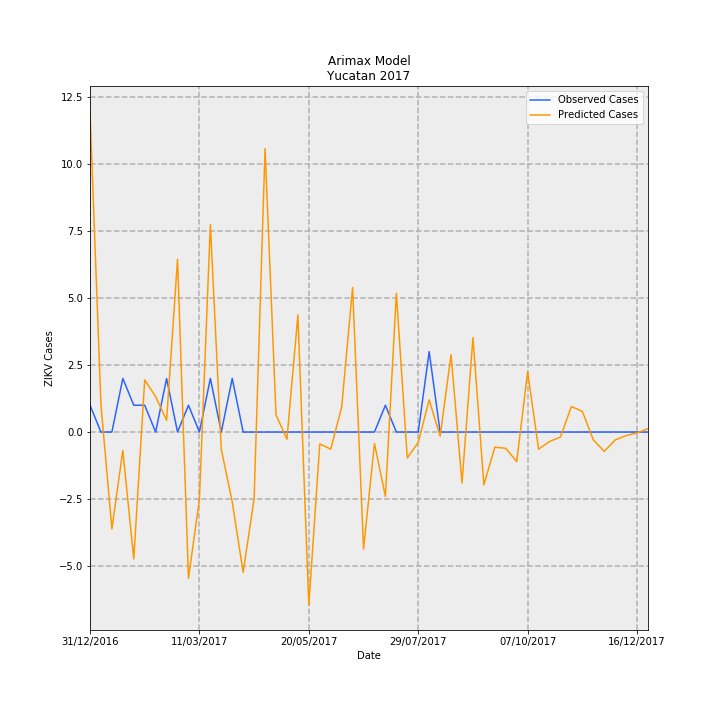

The file beside this chart, header and first rows:
Date, predictions_incidence, observed_incidence, Predicted Cases, Observed Cases, error
31/12/2016, 0.5711, 0.04768, 11.98, 1, -10.98
07/01/2017, 0.04864, 0.0, 1.02, 0.0, -1.02
14/01/2017, -0.1725, 0.0, -3.617, 0.0, 3.617
21/01/2017, -0.0328, 0.09537, -0.6878, 2, 2.688
28/01/2017, -0.2261, 0.04768, -4.741, 1, 5.741
04/02/2017, 0.09284, 0.04768, 1.947, 1, -0.947
11/02/2017, 0.06289, 0.0, 1.319, 0.0, -1.319
18/02/2017, 0.02084, 0.09537, 0.437, 2, 1.563
25/02/2017, 0.3073, 0.0, 6.444, 0.0, -6.444
04/03/2017, -0.2604, 0.04768, -5.461, 1, 6.461
11/03/2017, -0.1199, 0.0, -2.514, 0.0, 2.514
18/03/2017, 0.3691, 0.09537, 7.741, 2, -5.741
25/03/2017, -0.03092, 0.0, -0.6484, 0.0, 0.6484
01/04/2017, -0.1245, 0.09537, -2.611, 2, 4.611
08/04/2017, -0.2497, 0.0, -5.237, 0.0, 5.237
15/04/2017, -0.1183, 0.0, -2.482, 0.0, 2.482
22/04/2017, 0.5043, 0.0, 10.58, 0.0, -10.58
29/04/2017, 0.03052, 0.0, 0.6401, 0.0, -0.6401
06/05/2017, -0.01276, 0.0, -0.2675, 0.0, 0.2675
13/05/2017, 0.2083, 0.0, 4.369, 0.0, -4.369
20/05/2017, -0.3083, 0.0, -6.466, 0.0, 6.466
27/05/2017, -0.02107, 0.0, -0.4418, 0.0, 0.4418
03/06/2017, -0.03053, 0.0, -0.6403, 0.0, 0.6403
10/06/2017, 0.04419, 0.0, 0.9267, 0.0, -0.9267
17/06/2017, 0.2571, 0.0, 5.392, 0.0, -5.392
24/06/2017, -0.2082, 0.0, -4.366, 0.0, 4.366
01/07/2017, -0.02046, 0.0, -0.429, 0.0, 0.429
08/07/2017, -0.1145, 0.04768, -2.401, 1, 3.401
15/07/2017, 0.247, 0.0, 5.179, 0.0, -5.179
22/07/2017, -0.04617, 0.0, -0.9684, 0.0, 0.9684
29/07/2017, -0.01838, 0.0, -0.3854, 0.0, 0.3854
05/08/2017, 0.05727, 0.143, 1.201, 3.0, 1.799
12/08/2017, -0.00736, 0.0, -0.1544, 0.0, 0.1544
19/08/2017, 0.1377, 0.0, 2.887, 0.0, -2.887
26/08/2017, -0.09072, 0.0, -1.903, 0.0, 1.903
02/09/2017, 0.168, 0.0, 3.524, 0.0, -3.524
09/09/2017, -0.09392, 0.0, -1.97, 0.0, 1.97
16/09/2017, -0.02688, 0.0, -0.5637, 0.0, 0.5637
23/09/2017, -0.02896, 0.0, -0.6074, 0.0, 0.6074
30/09/2017, -0.05269, 0.0, -1.105, 0.0, 1.105
07/10/2017, 0.1073, 0.0, 2.251, 0.0, -2.251
14/10/2017, -0.03046, 0.0, -0.6387, 0.0, 0.6387
21/10/2017, -0.01689, 0.0, -0.3542, 0.0, 0.3542
28/10/2017, -0.008798, 0.0, -0.1845, 0.0, 0.1845
04/11/2017, 0.04547, 0.0, 0.9537, 0.0, -0.9537
11/11/2017, 0.03674, 0.0, 0.7704, 0.0, -0.7704
18/11/2017, -0.01382, 0.0, -0.2898, 0.0, 0.2898
25/11/2017, -0.03443, 0.0, -0.722, 0.0, 0.722
02/12/2017, -0.01418, 0.0, -0.2974, 0.0, 0.2974
09/12/2017, -0.006326, 0.0, -0.1327, 0.0, 0.1327
16/12/2017, -0.00165, 0.0, -0.03461, 0.0, 0.03461
23/12/2017, 0.006025, 0.0, 0.1264, 0.0, -0.1264
